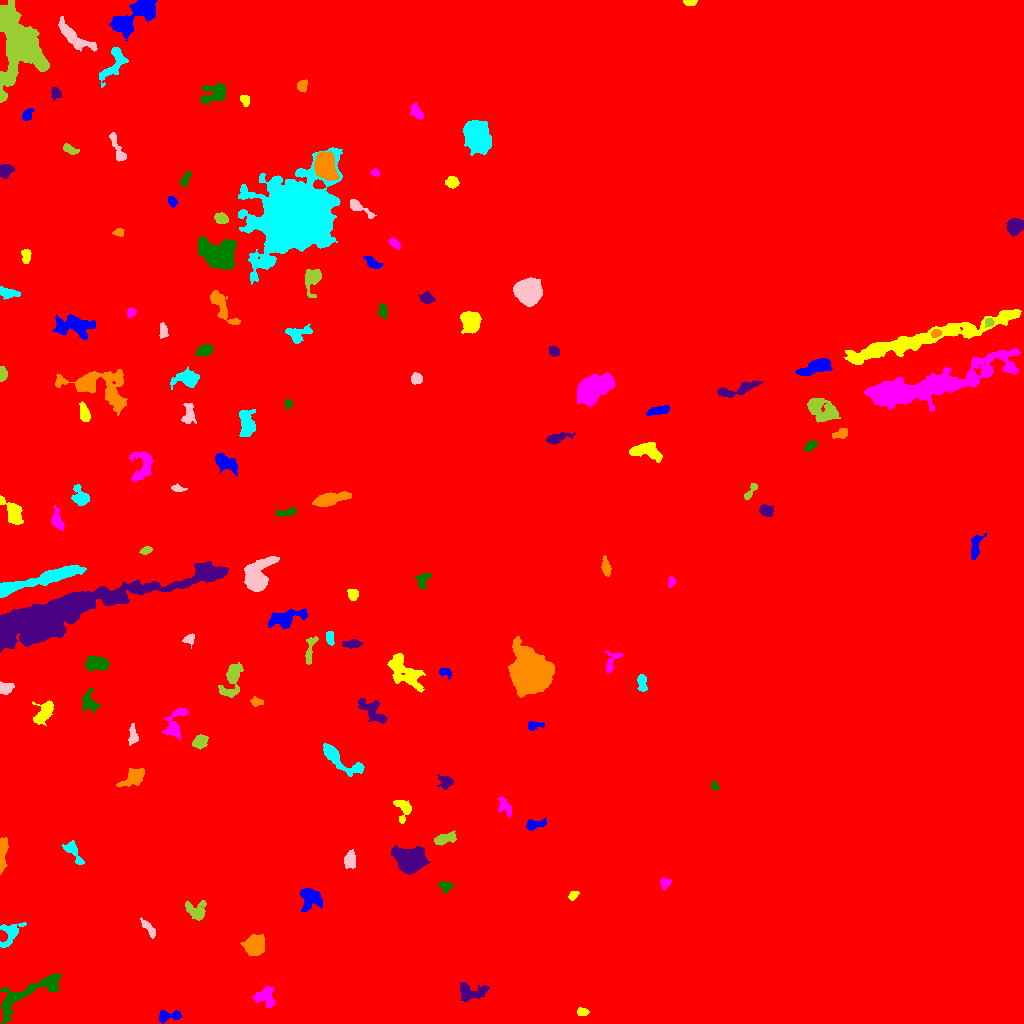

The file beside this chart, header and first rows:
ID, X, Y, A, B, theta, total_flux, mu_max, mu_median, mu_mean, R_fwhm, R_e, R10, R90, x_start, x_end, y_start, y_end, area, greylevel
0, 531.6, 523.3, 321, 261.6, -1.042, 24771187, 97.0, 31.0, 30.5, 23.63, 324.2, 136.3, 465.5, 0, 1023, 0, 1023, 812087, 31.5
1, 167.7, 7.288, 6.588, 2.617, 0.08637, 729.0, 9.0, 3.0, 3.777, 4.37, 4.297, 1.596, 6.956, 159, 181, 0, 13, 193, 50.78
2, 582, 11.49, 2.767, 1.972, -0.01305, 287.0, 6.0, 3.0, 3.189, 4.297, 3.038, 1.128, 4.618, 577, 589, 8, 16, 90, 44.19
3, 265, 26.58, 5.574, 4.525, -0.489, 1045, 7.0, 4.0, 3.616, 7.334, 5.642, 2.257, 8.387, 253, 274, 16, 37, 289, 47.62
4, 28.74, 29.88, 22.32, 5.967, 0.5082, 4071, 12.0, 5.0, 5.114, 9.624, 9.541, 3.613, 14.45, 0, 61, 0, 50, 796, 53.11
5, 471.2, 30.88, 7.74, 4.211, 0.05976, 1867, 11.0, 5.0, 5.412, 6.77, 5.997, 2.326, 9.339, 460, 489, 22, 41, 345, 44.41
6, 254.2, 78.62, 4.9, 4.372, 0.6812, 2664, 16.0, 6.0, 6.727, 7.001, 5.863, 2.326, 9.356, 240, 264, 68, 89, 396, 52.73
7, 10.15, 90.49, 7.713, 4.397, 0.9784, 990.0, 7.0, 3.0, 3.278, 5.557, 5.726, 2.185, 8.903, 0, 26, 76, 101, 302, 53.28
8, 149, 94.46, 5.736, 1.839, -0.9293, 319.0, 5.0, 2.0, 2.17, 3.989, 3.7, 1.493, 5.997, 140, 155, 85, 106, 147, 53.17
9, 195.8, 112.4, 5.798, 4.146, -0.5559, 739.0, 7.0, 2.0, 2.668, 4.853, 4.983, 1.871, 7.959, 185, 206, 103, 123, 277, 48.67
10, 376.9, 132.6, 3.949, 2.966, 0.8227, 819.0, 10.0, 3.0, 4.054, 4.82, 4.068, 1.596, 6.84, 370, 384, 126, 142, 202, 48.05
11, 310.5, 125.1, 5.825, 5.442, 1.369, 1336, 7.0, 3.0, 3.582, 7.442, 6.024, 2.459, 9.508, 300, 322, 112, 135, 373, 49.58
12, 572.9, 128.1, 2.559, 1.759, 0.7917, 256.0, 8.0, 3.0, 3.16, 3.29, 2.646, 0.9772, 4.297, 568, 579, 123, 132, 81, 45.16
13, 665.2, 140.4, 2.672, 2.522, 1.178, 410.0, 8.0, 4.0, 3.942, 4.107, 3.192, 1.262, 5.015, 660, 671, 133, 146, 104, 43.94
14, 445, 137.1, 2.977, 2.448, -0.2309, 328.0, 6.0, 2.0, 2.756, 4.222, 3.241, 1.262, 5.171, 438, 453, 130, 142, 119, 46.76
15, 410.3, 163.5, 7.881, 5.913, -0.2393, 3841, 15.0, 5.0, 5.17, 7.421, 8.058, 3.141, 13.04, 391, 430, 149, 178, 743, 47.17
16, 2.612, 170.5, 9.813, 1.938, 1.508, 1049, 10.0, 4.0, 4.483, 5.614, 4.853, 1.871, 7.59, 0, 8, 149, 186, 234, 52.48
17, 73.37, 171.8, 7.642, 2.55, -0.9911, 545.0, 6.0, 2.0, 2.512, 5.499, 4.222, 1.693, 6.723, 62, 84, 159, 183, 217, 52.51
18, 349.9, 162.8, 3.957, 2.747, 1.497, 771.0, 11.0, 4.0, 4.101, 4.068, 4.107, 1.596, 6.676, 344, 355, 155, 174, 188, 49.1
19, 444.4, 184.9, 5.708, 2.423, 0.2681, 794.0, 9.0, 3.0, 3.763, 4.583, 4.406, 1.693, 7.136, 434, 456, 178, 193, 211, 45.76
20, 203, 205.4, 14.12, 6.817, -1.085, 922.0, 6.0, 2.0, 2.0, 6.77, 6.358, 2.394, 10.34, 186, 225, 187, 226, 461, 48.0
21, 535.4, 199.4, 5.58, 2.215, 0.1703, 575.0, 7.0, 3.0, 3.464, 5.078, 4.146, 1.693, 6.358, 526, 546, 193, 206, 166, 44.46
22, 403.5, 214.1, 6.397, 3.995, -1.493, 966.0, 10.0, 4.0, 4.2, 5.441, 4.918, 1.871, 7.527, 393, 411, 200, 223, 230, 44.2
23, 504.8, 216.8, 5.286, 2.418, -0.988, 477.0, 6.0, 3.0, 2.757, 5.441, 4.107, 1.596, 6.308, 498, 511, 206, 226, 173, 43.76
24, 714.8, 237.4, 2.138, 1.644, -1.239, 220.0, 7.0, 3.0, 3.548, 3.038, 2.394, 0.9772, 3.7, 711, 719, 233, 242, 62, 44.55
25, 446.1, 241.5, 3.49, 3.031, -0.2568, 461.0, 7.0, 3.0, 2.899, 3.989, 3.742, 1.382, 6.05, 437, 453, 234, 249, 159, 43.9
26, 133.4, 246.1, 7.297, 3.543, 0.5746, 843.0, 6.0, 3.0, 2.668, 7.715, 6.077, 2.326, 8.921, 116, 144, 237, 255, 316, 50.67
27, 339.4, 264.3, 13.78, 4.092, -0.6083, 1535, 8.0, 3.0, 3.301, 7.939, 6.956, 2.706, 10.81, 323, 364, 247, 280, 465, 45.3
28, 133, 287.2, 4.889, 2.309, -1.547, 595.0, 8.0, 4.0, 3.94, 5.015, 3.909, 1.596, 6.103, 128, 138, 278, 300, 151, 52.94
29, 199.3, 282, 4.209, 2.846, 0.5614, 345.0, 4.0, 2.0, 1.906, 6.155, 4.222, 1.596, 6.457, 192, 208, 274, 289, 181, 48.91
30, 436.5, 292, 4.768, 3.461, 0.3847, 941.0, 7.0, 4.0, 3.954, 6.84, 5.262, 2.185, 7.756, 425, 446, 283, 300, 238, 44.95
31, 533.3, 297.9, 4.11, 2.078, 0.1022, 284.0, 6.0, 2.0, 2.448, 3.949, 3.192, 1.262, 5.14, 528, 544, 293, 302, 116, 43.45
32, 43.55, 311.7, 7.486, 3.632, 1.019, 635.0, 8.0, 2.0, 2.022, 4.184, 4.82, 1.784, 8.368, 32, 53, 298, 323, 314, 51.02
33, 175.4, 300.2, 9.787, 4.347, 1.158, 1074, 8.0, 3.0, 3.069, 6.024, 5.754, 2.185, 9.305, 162, 188, 283, 316, 350, 49.07
34, 89.16, 321.2, 5.585, 3.736, -1.259, 815.0, 8.0, 3.0, 3.453, 5.944, 4.983, 1.954, 7.632, 82, 102, 311, 335, 236, 50.45
35, 372.1, 312.5, 8.783, 3.704, -0.7233, 1522, 8.0, 4.0, 4.216, 8.215, 6.155, 2.459, 9.39, 358, 387, 300, 325, 361, 47.22
36, 256.3, 321.8, 2.699, 2.029, -0.2134, 253.0, 7.0, 2.0, 2.608, 2.877, 2.764, 1.128, 4.549, 250, 263, 317, 327, 97, 46.61
37, 641.7, 341, 4.67, 2.225, -1.457, 485.0, 7.0, 3.0, 3.277, 4.478, 3.827, 1.493, 5.863, 637, 647, 332, 349, 148, 44.28
38, 5.51, 335.5, 3.705, 2.511, 0.1341, 467.0, 7.0, 3.0, 3.093, 4.652, 3.785, 1.493, 5.781, 0, 14, 329, 342, 151, 57.09
39, 232.2, 344, 9.657, 4.148, 1.229, 1501, 10.0, 3.0, 3.483, 6.206, 6.18, 2.326, 10.03, 218, 243, 326, 361, 431, 51.48
40, 126.5, 338.3, 6.731, 6.435, -0.9262, 2014, 11.0, 4.0, 4.249, 5.499, 6.91, 2.523, 10.9, 116, 142, 323, 351, 474, 52.25
41, 445.2, 351, 3.512, 2.147, -0.3901, 380.0, 8.0, 4.0, 3.8, 4.222, 3.241, 1.262, 4.918, 439, 451, 344, 355, 100, 46.8
42, 404.3, 350.8, 11, 5.685, -0.7475, 2535, 11.0, 4.0, 3.858, 5.971, 8.234, 3.09, 12.85, 387, 425, 331, 370, 657, 45.86
43, 610.9, 359.7, 6.338, 2.634, 1.047, 424.0, 8.0, 2.0, 2.395, 3.613, 3.432, 1.262, 5.917, 605, 623, 350, 373, 177, 44.4
44, 97.55, 359.6, 5.1, 2.98, -0.09894, 1361, 14.0, 4.0, 4.645, 4.886, 4.82, 1.784, 7.959, 85, 109, 353, 367, 293, 55.65
45, 352.6, 379.7, 4.643, 1.918, 0.05513, 335.0, 7.0, 2.0, 2.376, 3.29, 3.478, 1.262, 5.528, 342, 362, 375, 384, 141, 46.38
46, 529.7, 348.9, 8.033, 7.516, -0.8943, 58121, 156.0, 16.0, 33.69, 9.236, 9.045, 3.568, 16.17, 508, 554, 326, 387, 1725, 73.69
47, 329.6, 385.6, 3.321, 1.816, -1.455, 440.0, 9.0, 4.0, 4.151, 3.868, 3.141, 1.262, 4.853, 326, 334, 378, 392, 106, 50.15
48, 189.4, 384.3, 3.064, 2.338, 0.3763, 226.0, 6.0, 2.0, 2.216, 3.568, 2.932, 0.9772, 4.687, 182, 194, 375, 390, 102, 51.22
49, 309.6, 372.7, 7.848, 1.993, 1.397, 406.0, 6.0, 2.0, 2.243, 4.918, 4.029, 1.493, 6.308, 305, 318, 359, 387, 181, 47.24
50, 469, 396.6, 7.724, 3.706, 0.4671, 756.0, 8.0, 3.0, 2.81, 5.262, 5.015, 1.871, 7.878, 459, 485, 388, 407, 269, 43.81
51, 284.4, 404.9, 9.908, 3.671, 0.2504, 1490, 8.0, 3.0, 3.371, 7.797, 6.604, 2.523, 10.42, 268, 307, 395, 415, 442, 51.37
52, 352.6, 429, 2.82, 2.504, -1.108, 596.0, 10.0, 5.0, 5.138, 4.618, 3.432, 1.382, 5.293, 347, 358, 423, 434, 116, 50.14
53, 671.3, 441.6, 2.692, 1.627, 1.385, 240.0, 7.0, 3.0, 3.333, 3.29, 2.585, 0.9772, 3.949, 668, 675, 436, 448, 72, 44.33
54, 422.8, 444.2, 4.289, 3.022, 0.9002, 454.0, 7.0, 3.0, 2.892, 3.785, 3.868, 1.382, 6.103, 415, 431, 434, 450, 157, 48.89
55, 68.45, 412.2, 58.97, 8.478, 0.2831, 38325, 20.0, 7.0, 7.925, 22.4, 21.79, 8.538, 34.23, 0, 228, 371, 462, 4836, 70.92
56, 605.6, 456.2, 4.898, 1.779, -1.398, 439.0, 8.0, 3.0, 2.966, 4.184, 3.656, 1.262, 5.726, 601, 611, 447, 468, 148, 46.97
57, 39, 443.6, 25.54, 2.898, 0.2712, 6970, 19.0, 7.0, 7.617, 9.441, 9.541, 3.742, 14.88, 0, 86, 426, 458, 915, 75.62
58, 258, 447.1, 9.914, 5.602, 1.082, 4230, 16.0, 5.0, 6.086, 7.674, 7.715, 2.932, 12.72, 244, 279, 432, 467, 695, 73.09
59, 146.2, 473.2, 2.517, 1.754, 0.3504, 331.0, 8.0, 4.0, 3.894, 3.742, 2.646, 1.128, 4.184, 139, 152, 469, 477, 85, 74.89
... 83 more rows
